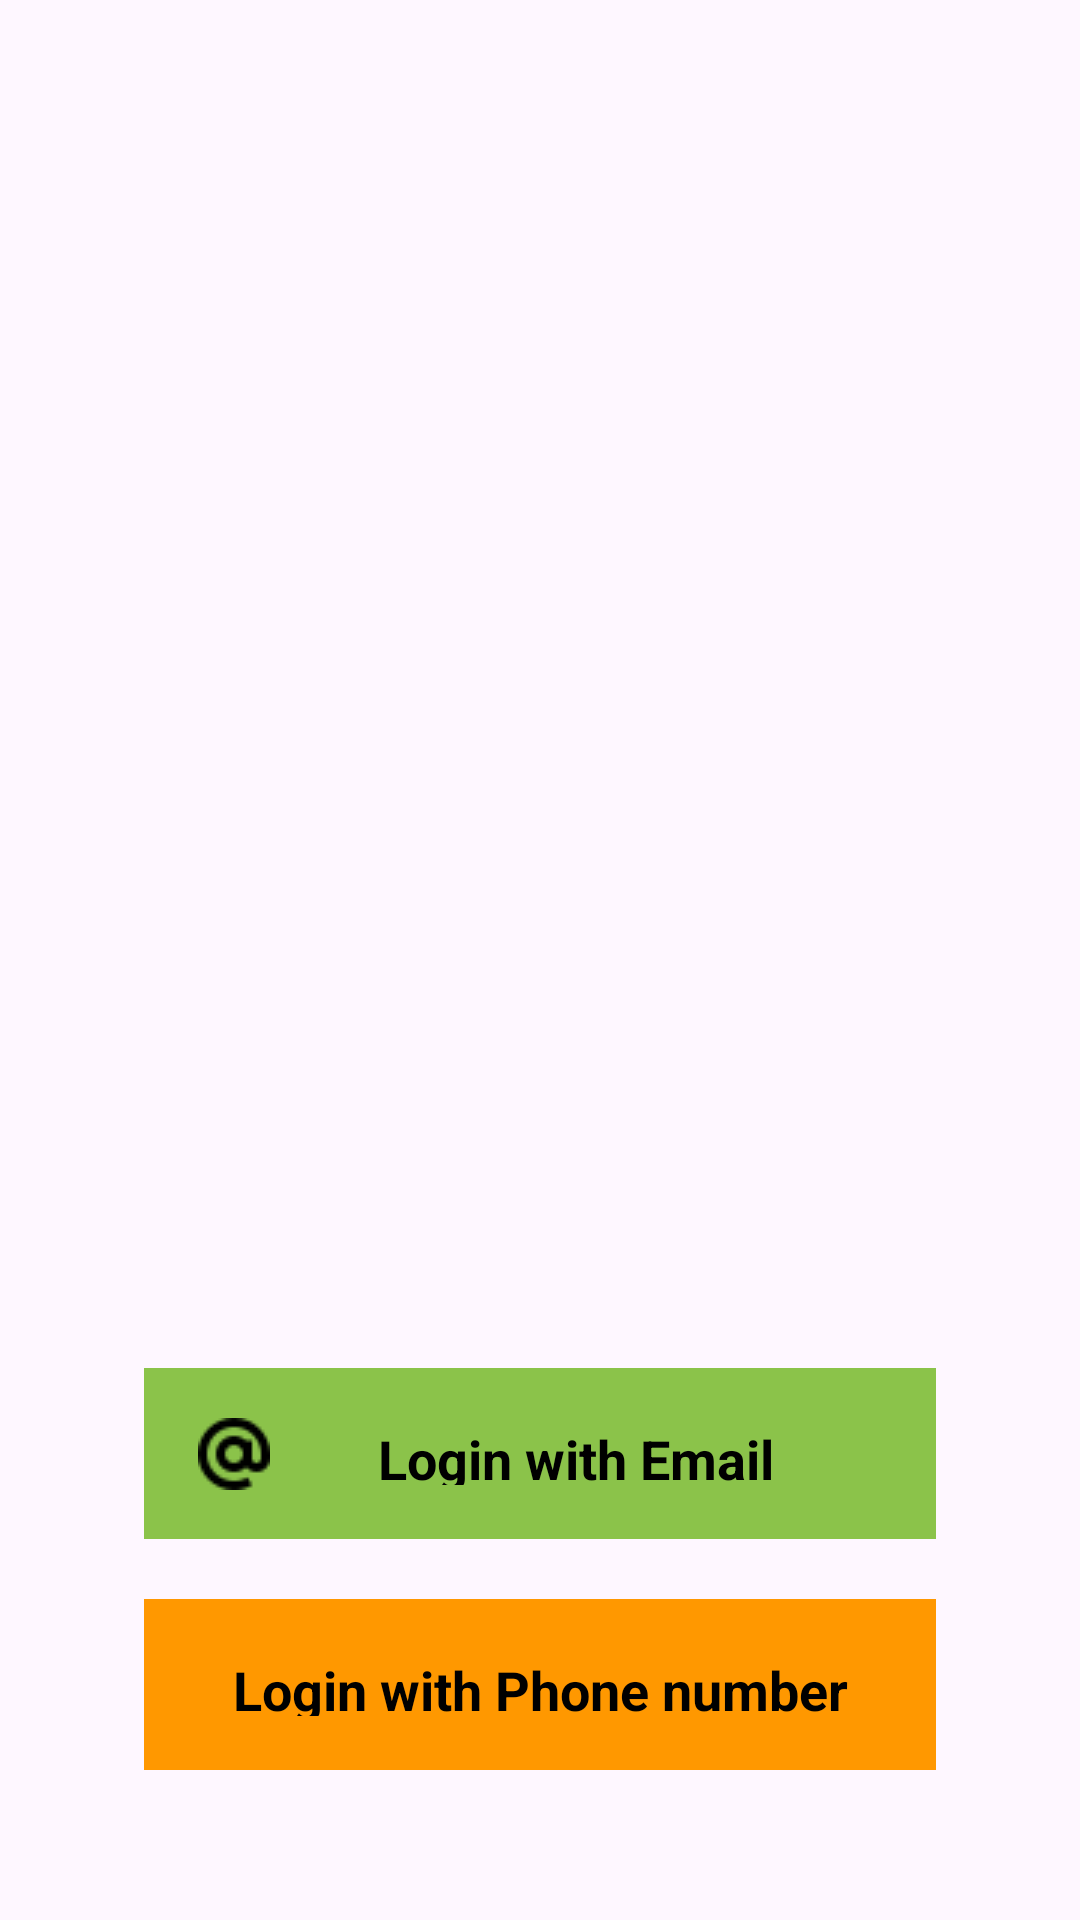

Android layout source for this screen:
<!-- AndroidManifest.xml: application theme Theme.AND103_LaptrinhAPI -->
<!-- res/layout/activity_lab1.xml -->
<?xml version="1.0" encoding="utf-8"?>
<androidx.constraintlayout.widget.ConstraintLayout xmlns:android="http://schemas.android.com/apk/res/android"
    xmlns:app="http://schemas.android.com/apk/res-auto"
    xmlns:tools="http://schemas.android.com/tools"
    android:layout_width="match_parent"
    android:layout_height="match_parent"
    tools:context=".Lab1">
    <LinearLayout
        android:layout_width="match_parent"
        android:layout_height="match_parent"
        android:orientation="vertical"
        android:padding="16dp"
        android:gravity="center_horizontal">
        <ImageView
            android:id="@+id/imageView2"
            android:layout_width="350dp"
            android:layout_height="300dp"
            android:layout_marginTop="100dp"
            android:layout_marginBottom="20dp"
            app:layout_constraintEnd_toEndOf="parent"
            app:layout_constraintStart_toStartOf="parent"
            app:layout_constraintTop_toTopOf="parent"
            app:srcCompat="@drawable/img1" />

        <TextView
            android:id="@+id/btnWithEmail"
            android:layout_width="match_parent"
            android:layout_height="57dp"
            android:layout_marginStart="32dp"
            android:layout_marginTop="20dp"
            android:layout_marginEnd="32dp"
            android:background="#8BC34A"
            android:gravity="center"
            android:text="Login with Email"
            android:textAlignment="center"
            android:drawableStart="@drawable/at"
            android:padding="18dp"
            android:textColor="@color/black"
            android:textSize="18sp"
            android:textStyle="bold"
            app:layout_constraintEnd_toEndOf="parent"
            app:layout_constraintStart_toStartOf="parent"
            app:layout_constraintTop_toBottomOf="@+id/linearLayout" />
        <TextView
            android:id="@+id/btnWithPhone"
            android:layout_width="match_parent"
            android:layout_height="57dp"
            android:layout_marginStart="32dp"
            android:layout_marginTop="20dp"
            android:layout_marginEnd="32dp"
            android:background="#FF9800"
            android:gravity="center"
            android:padding="18dp"
            android:drawableStart="@drawable/phonecall"
            android:text="Login with Phone number"
            android:textAlignment="center"
            android:textColor="@color/black"
            android:textSize="18sp"
            android:textStyle="bold"
            app:layout_constraintEnd_toEndOf="parent"
            app:layout_constraintStart_toStartOf="parent"
            app:layout_constraintTop_toBottomOf="@+id/linearLayout" />
    </LinearLayout>
</androidx.constraintlayout.widget.ConstraintLayout>
<!-- resources referenced by this layout -->
<resources>
  <!-- drawable at: png bitmap (drawable, 634 bytes) -->
  <style name="Theme.AND103_LaptrinhAPI" parent="Base.Theme.AND103_LaptrinhAPI" />
  <style name="Base.Theme.AND103_LaptrinhAPI" parent="Theme.Material3.DayNight.NoActionBar">
          
          
      </style>
  <!-- not gathered from this repository: default colours our renderer supplied (Android Studio template values) -->
  <color name="black">#FF000000</color>
</resources>
